Labelled photos from "Dataset", an image-classification folder in cel-esx/EGL314_TeamB. The possible labels are: background, bird, moose, palm, spider, swan, wolf.

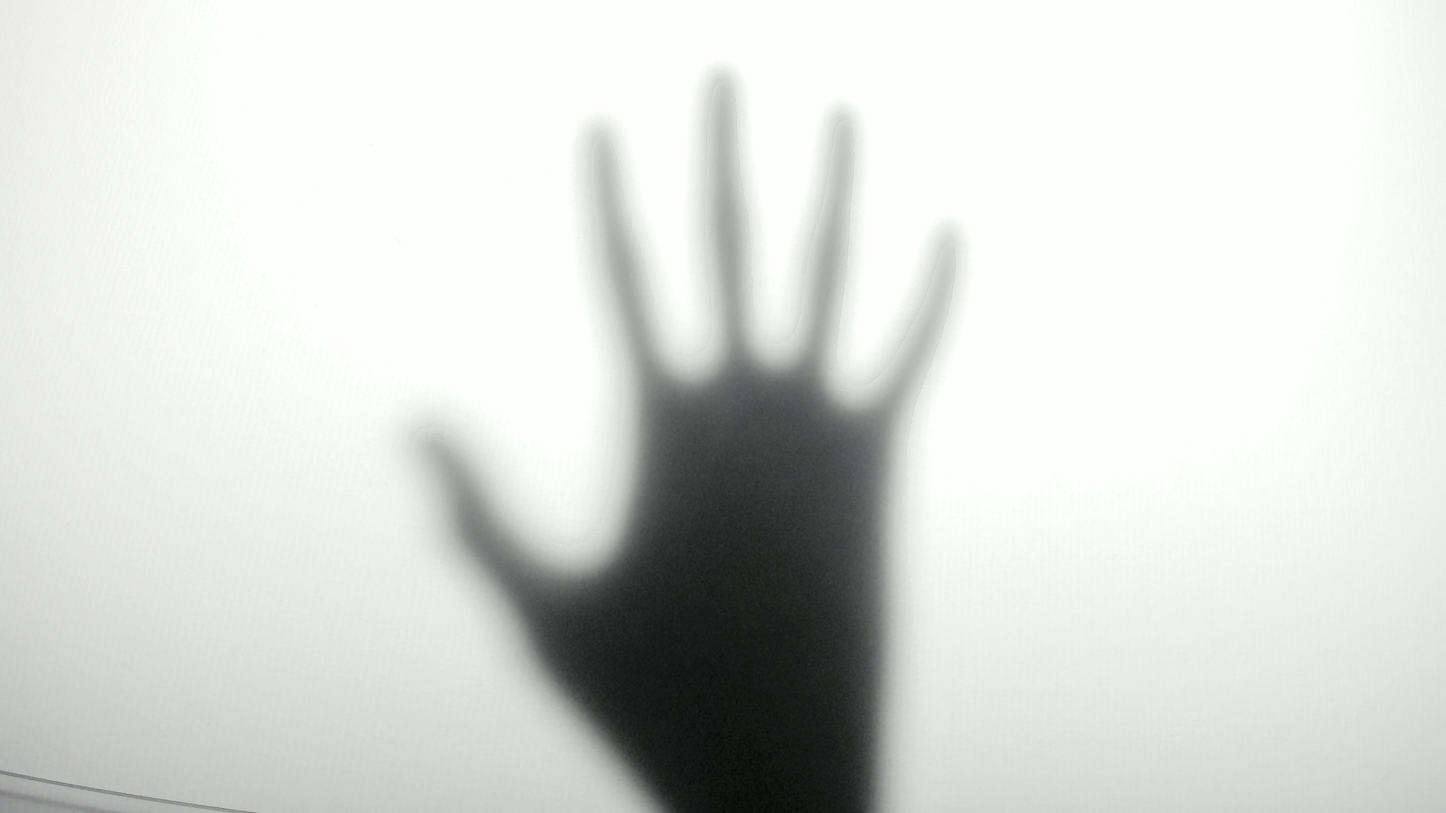
Label: palm

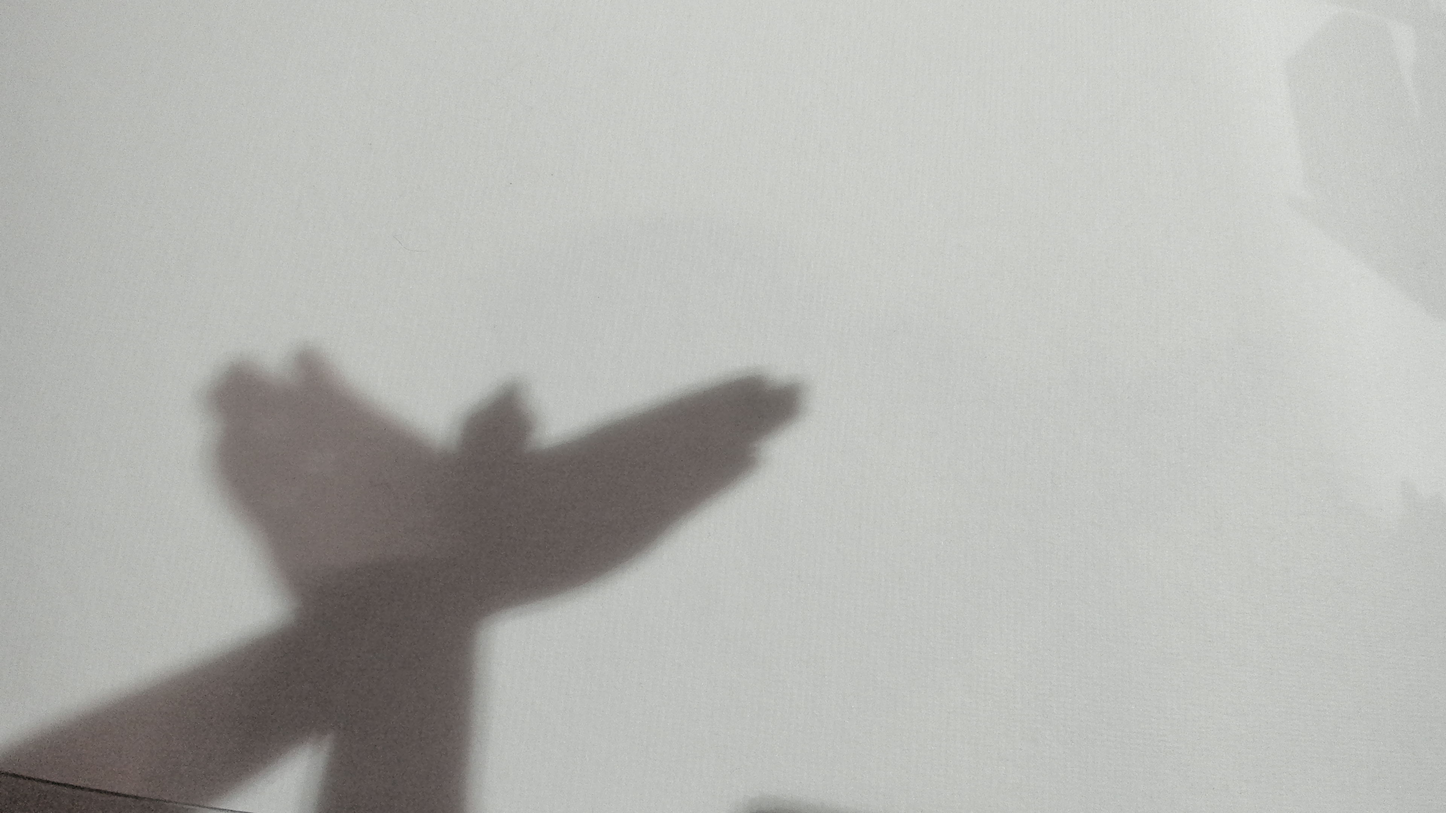
Label: bird

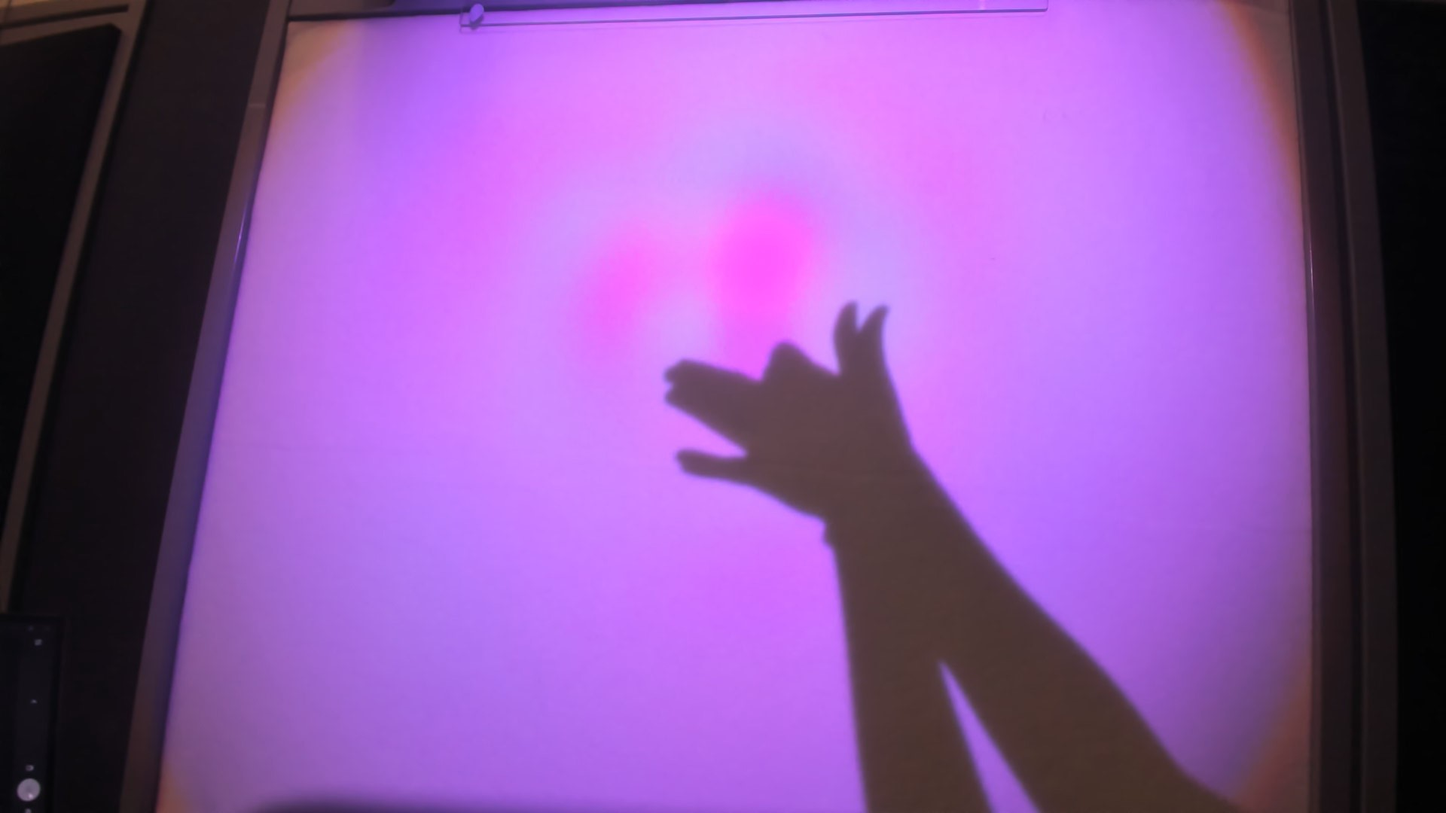
Label: wolf

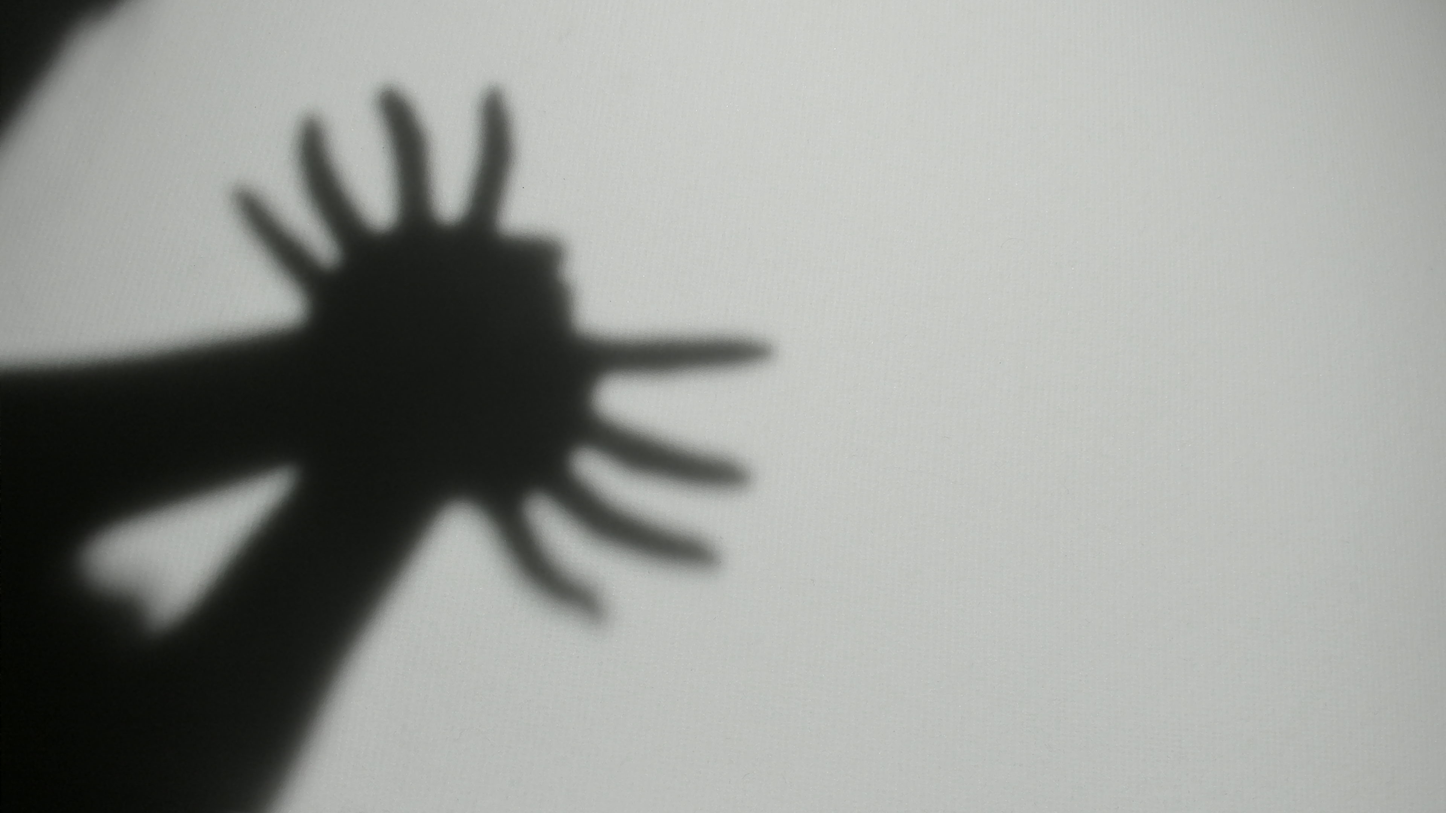
Label: spider

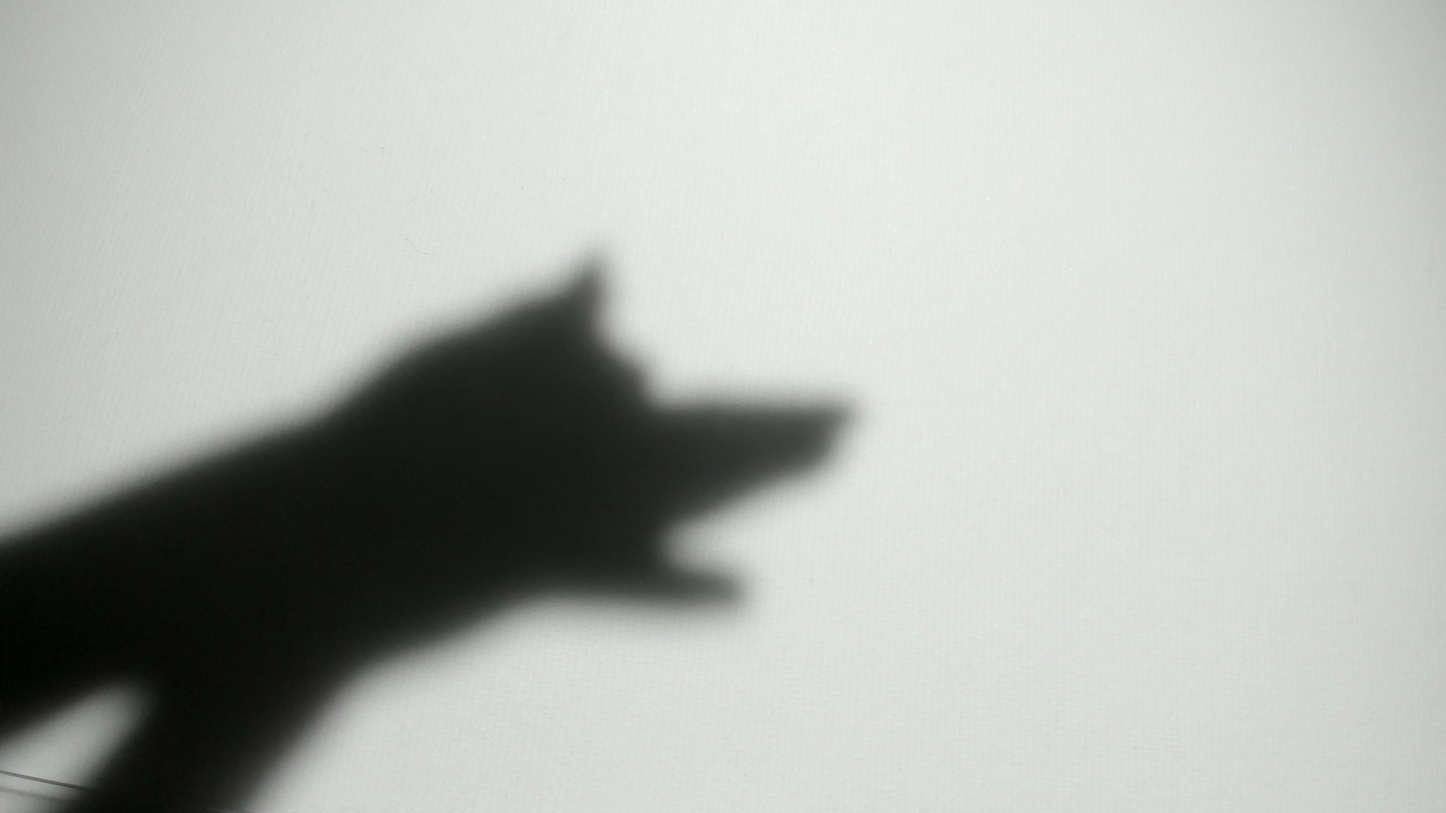
Label: wolf

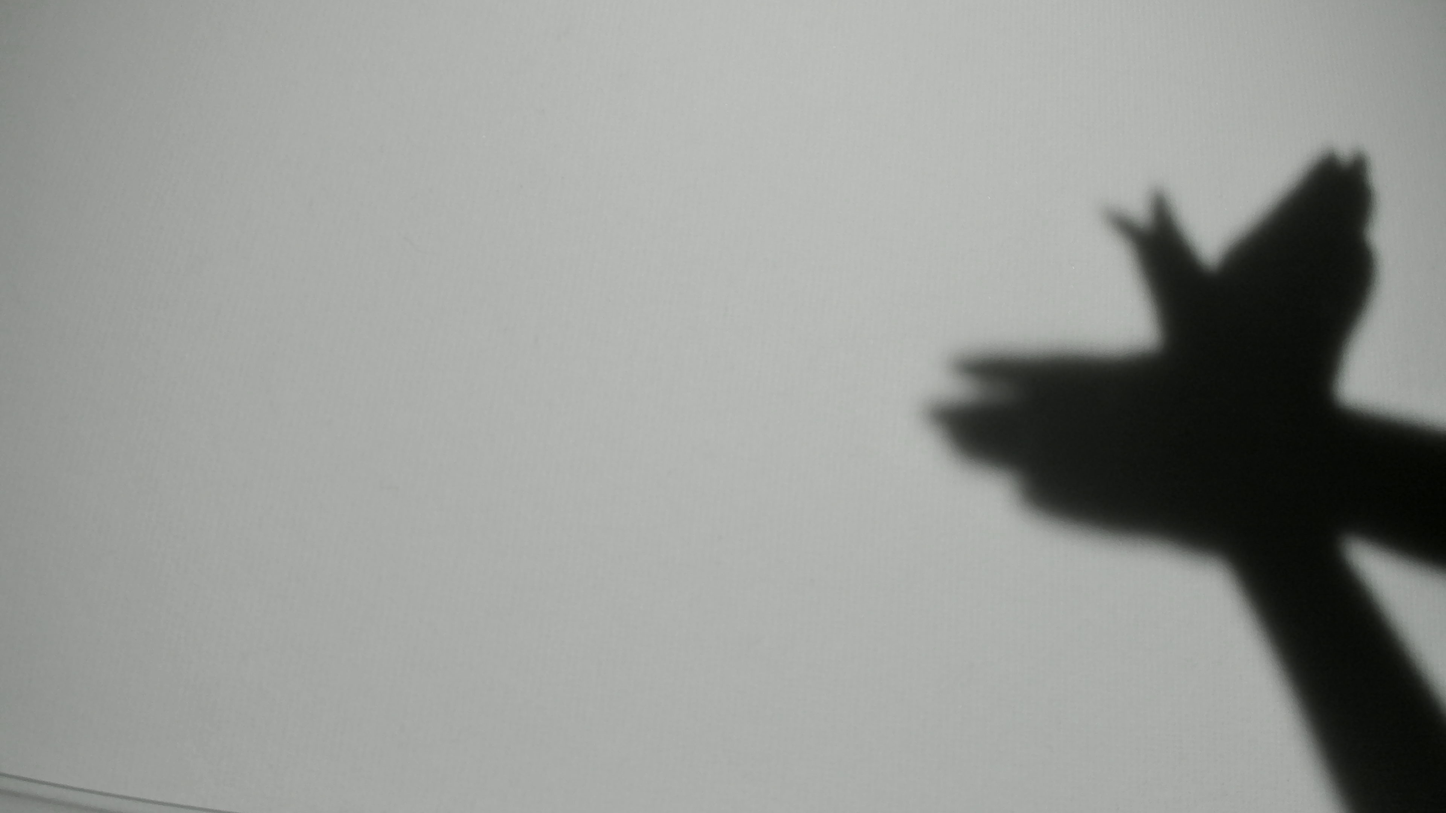
Label: bird
